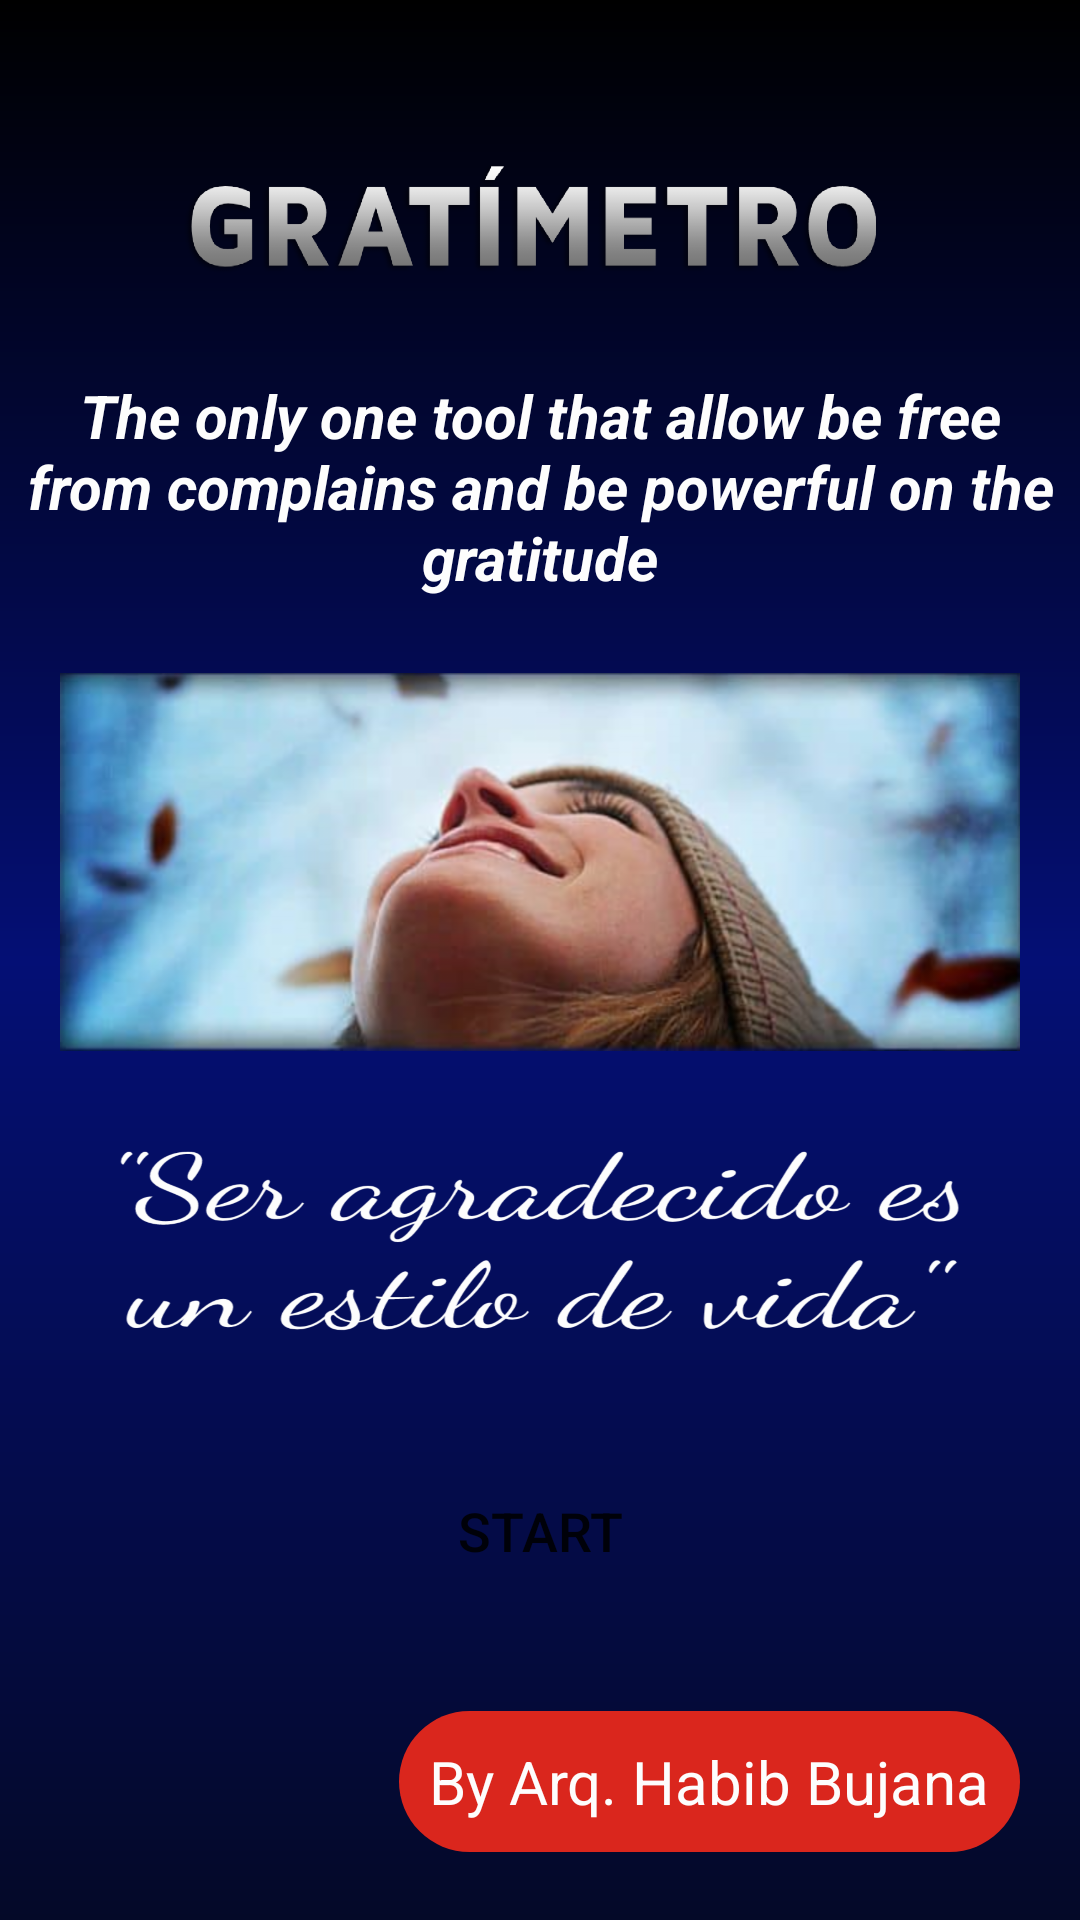

Produce the Android XML layout that renders to this screen, including the resource entries it uses.
<!-- AndroidManifest.xml: activity theme AppTheme.NoActionBar -->
<!-- res/layout/activity_splash.xml -->
<?xml version="1.0" encoding="utf-8"?>
<ScrollView xmlns:android="http://schemas.android.com/apk/res/android"
    xmlns:tools="http://schemas.android.com/tools"
    android:layout_width="match_parent"
    android:layout_height="match_parent"
    android:orientation="vertical"
    android:background="@drawable/background_blue"
    tools:context=".SplashActivity">

    <LinearLayout
        android:layout_width="match_parent"
        android:layout_height="wrap_content"
        android:orientation="vertical"
        >
        <ImageView
            android:layout_width="250dp"
            android:layout_height="50dp"
            android:background="@drawable/logo_gratimetro"
            android:textStyle="bold"
            android:layout_gravity="center"
            android:gravity="center"
            android:layout_marginTop="50dp"
            android:id="@+id/title"
            tools:ignore="ContentDescription" />

        <TextView
            android:layout_width="match_parent"
            android:layout_height="wrap_content"
            android:textColor="@color/white"
            android:text="@string/title_string"
            android:textSize="20sp"
            android:padding="5dp"
            android:textStyle="bold|italic"
            android:gravity="center"
            android:layout_marginTop="20dp"
            />

        <ImageView
            android:layout_width="match_parent"
            android:layout_height="wrap_content"
            android:background="@drawable/gratimetrosplash"
            android:id="@+id/iv"
            android:layout_margin="20dp"
            android:layout_marginBottom="20dp"
            tools:ignore="ContentDescription" />


        <ImageView
            android:layout_width="290dp"
            android:layout_height="80dp"
            android:layout_gravity="center"
            android:background="@drawable/ser_agradecido"
            android:layout_marginBottom="20dp"
            tools:ignore="ContentDescription" />

        <Button
            android:layout_width="80dp"
            android:layout_height="80dp"
            android:text="@string/in"
            android:textSize="18sp"
            android:padding="5dp"
            android:layout_gravity="center"
            android:background="@drawable/bt_yellow"
            android:id="@+id/bt"
            />

        <TextView
            android:layout_width="wrap_content"
            android:layout_height="wrap_content"
            android:textColor="@color/white"
            android:textSize="20sp"
            android:text="@string/by_arq_habib_bujana"
            android:background="@drawable/bg_red"
            android:padding="10dp"
            android:layout_marginTop="20dp"
            android:layout_marginBottom="20dp"
            android:layout_marginRight="20dp"
            android:layout_gravity="right|end"
            android:layout_marginEnd="20dp"
            tools:ignore="RtlHardcoded" />
    </LinearLayout>



</ScrollView>
<!-- resources referenced by this layout -->
<resources>
  <color name="white">#FDFDFD</color>
  <!-- drawable background_blue (drawable) -->
  <?xml version="1.0" encoding="utf-8"?>
  <shape
      xmlns:android="http://schemas.android.com/apk/res/android"
      android:shape="rectangle">
  
      <gradient android:startColor="#000"
          android:endColor="#040928"
          android:centerColor="#040F75"
          android:angle="270"
          />
  
  </shape>
  <!-- drawable bg_red (drawable) -->
  <?xml version="1.0" encoding="utf-8"?>
  <shape xmlns:android="http://schemas.android.com/apk/res/android"
      android:shape="rectangle">
  
      <corners android:radius="100dp"/>
  
      <solid android:color="#DA261D"/>
  
  
  </shape>
  <!-- drawable gratimetrosplash: png bitmap (drawable-hdpi, 216863 bytes) -->
  <!-- drawable logo_gratimetro: png bitmap (drawable, 16677 bytes) -->
  <!-- drawable ser_agradecido: png bitmap (drawable-hdpi, 54220 bytes) -->
  <string name="by_arq_habib_bujana">By Arq. Habib Bujana</string>
  <string name="in">Start</string>
  <string name="title_string">The only one tool that allow be free from complains and be powerful on the gratitude</string>
  <style name="AppTheme.NoActionBar">
          <item name="windowActionBar">false</item>
          <item name="windowNoTitle">true</item>
      </style>
</resources>
